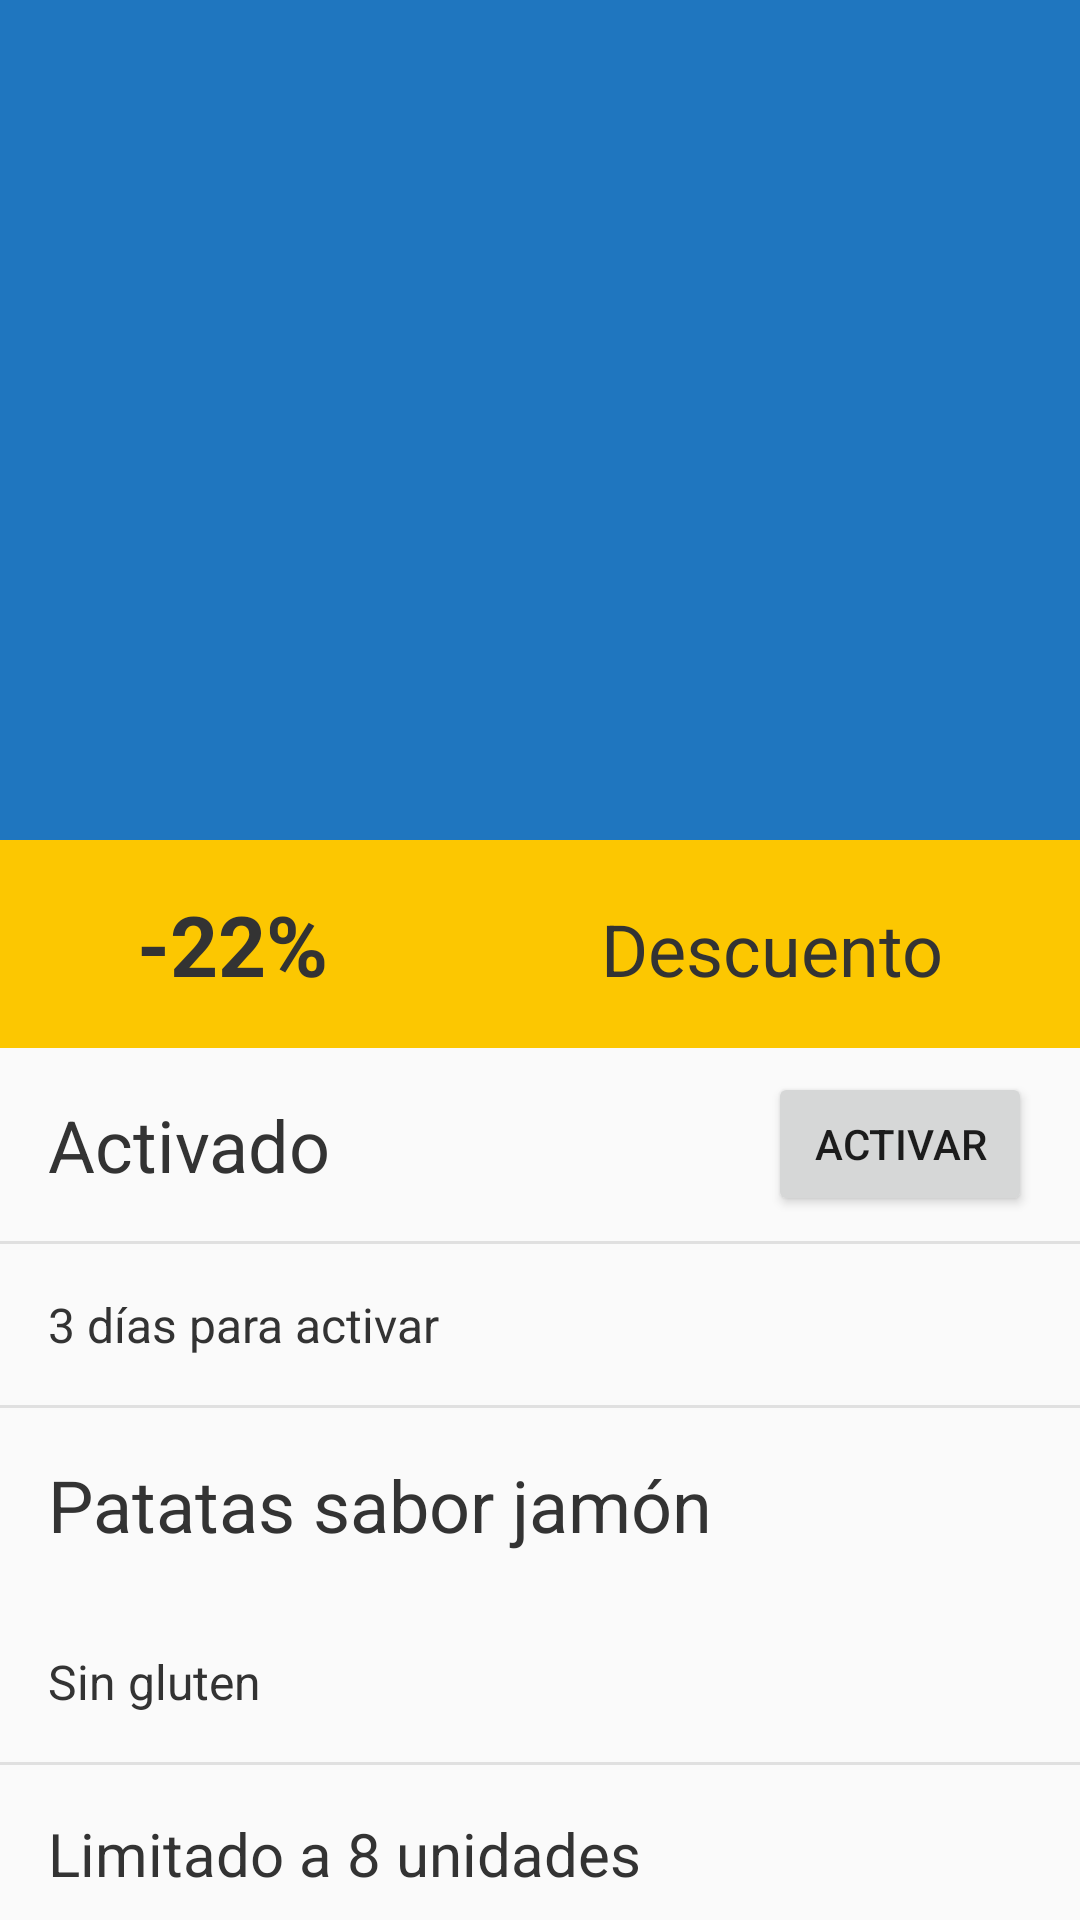

Android layout source for this screen:
<!-- AndroidManifest.xml: activity theme AppTheme.NoActionBar -->
<!-- res/layout/activity_coupon_detail.xml -->
<?xml version="1.0" encoding="utf-8"?>
<androidx.coordinatorlayout.widget.CoordinatorLayout xmlns:android="http://schemas.android.com/apk/res/android"
    xmlns:app="http://schemas.android.com/apk/res-auto"
    xmlns:tools="http://schemas.android.com/tools"
    android:layout_width="match_parent"
    android:layout_height="match_parent"
    android:fitsSystemWindows="true"
    tools:context=".ui.coupondetail.CouponDetailActivity">

    <com.google.android.material.appbar.AppBarLayout
        android:id="@+id/app_bar"
        android:layout_width="match_parent"
        android:layout_height="@dimen/coupon_detail_app_bar_height"
        android:fitsSystemWindows="true"
        android:theme="@style/AppTheme.AppBarOverlay">

        <com.google.android.material.appbar.CollapsingToolbarLayout
            android:id="@+id/toolbar_layout"
            android:layout_width="match_parent"
            android:layout_height="match_parent"
            android:fitsSystemWindows="true"
            app:contentScrim="@android:color/transparent"
            app:layout_scrollFlags="scroll|exitUntilCollapsed"
            app:toolbarId="@+id/coupon_detail_toolbar">

            <ImageView
                android:id="@+id/coupon_detail_imageView"
                android:layout_width="match_parent"
                android:layout_height="@dimen/coupon_detail_app_bar_height"
                android:contentDescription="@null"
                android:fitsSystemWindows="true"
                android:scaleType="centerCrop"
                app:layout_collapseMode="parallax" />

            <androidx.appcompat.widget.Toolbar
                android:id="@+id/coupon_detail_toolbar"
                android:layout_width="match_parent"
                android:layout_height="?attr/actionBarSize"
                app:layout_collapseMode="pin"
                app:popupTheme="@style/AppTheme.PopupOverlay" />

        </com.google.android.material.appbar.CollapsingToolbarLayout>
    </com.google.android.material.appbar.AppBarLayout>

    <include layout="@layout/content_coupon_detail" />

    <ProgressBar
        android:id="@+id/coupon_detail_progress"
        android:layout_width="wrap_content"
        android:layout_height="wrap_content"
        android:layout_gravity="center" />

</androidx.coordinatorlayout.widget.CoordinatorLayout>
<!-- res/layout/content_coupon_detail.xml (included above) -->
<?xml version="1.0" encoding="utf-8"?>
<androidx.core.widget.NestedScrollView xmlns:android="http://schemas.android.com/apk/res/android"
    xmlns:app="http://schemas.android.com/apk/res-auto"
    xmlns:tools="http://schemas.android.com/tools"
    android:layout_width="match_parent"
    android:layout_height="match_parent"
    app:layout_behavior="@string/appbar_scrolling_view_behavior"
    tools:context=".ui.coupondetail.CouponDetailActivity"
    tools:showIn="@layout/activity_coupon_detail">

    <LinearLayout
        android:layout_width="match_parent"
        android:layout_height="wrap_content"
        android:orientation="vertical">

        <LinearLayout
            android:layout_width="match_parent"
            android:layout_height="wrap_content"
            android:background="@color/yellow"
            android:orientation="horizontal">

            <TextView
                android:id="@+id/coupon_detail_percent_discount_textView"
                android:layout_width="wrap_content"
                android:layout_height="wrap_content"
                android:layout_margin="@dimen/text_margin"
                android:layout_weight="1"
                android:gravity="center"
                tools:text="-22%"
                android:textStyle="bold"
                android:textColor="@color/black_80"
                android:textSize="28sp" />

            <TextView
                android:layout_width="wrap_content"
                android:layout_height="wrap_content"
                android:layout_margin="@dimen/text_margin"
                android:layout_weight="1"
                android:gravity="center"
                android:text="@string/discount"
                android:textColor="@color/black_80"
                android:textSize="24sp" />
        </LinearLayout>

        <LinearLayout
            android:layout_width="match_parent"
            android:layout_height="wrap_content"
            android:orientation="horizontal">

            <TextView
                android:id="@+id/coupon_detail_activated_textView"
                android:layout_width="wrap_content"
                android:layout_height="wrap_content"
                android:layout_margin="@dimen/text_margin"
                android:layout_weight="1"
                android:textColor="@color/black_80"
                android:textSize="24sp"
                tools:text="Activado" />

            <Button
                android:id="@+id/coupon_detail_activate_button"
                android:layout_width="wrap_content"
                android:layout_height="wrap_content"
                android:layout_gravity="center_vertical"
                android:layout_marginRight="@dimen/coupon_detail_horizontal_margin"
                android:text="@string/activate" />
        </LinearLayout>

        <View style="@style/Divider" />

        <TextView
            android:id="@+id/coupon_detail_expire_textView"
            android:layout_width="wrap_content"
            android:layout_height="wrap_content"
            android:layout_margin="@dimen/text_margin"
            android:drawableLeft="@drawable/ic_event_note_black_24dp"
            android:drawablePadding="16dp"
            android:textColor="@color/black_80"
            android:textSize="16sp"
            tools:text="3 días para activar" />

        <View style="@style/Divider" />

        <TextView
            android:id="@+id/coupon_detail_name_textView"
            android:layout_width="wrap_content"
            android:layout_height="wrap_content"
            android:layout_margin="@dimen/text_margin"
            android:textColor="@color/black_80"
            android:textSize="24sp"
            tools:text="Patatas sabor jamón" />

        <TextView
            android:id="@+id/coupon_detail_description_textView"
            android:layout_width="wrap_content"
            android:layout_height="wrap_content"
            android:layout_margin="@dimen/text_margin"
            android:textColor="@color/black_80"
            android:textSize="16sp"
            tools:text="Sin gluten" />

        <View style="@style/Divider" />

        <TextView
            android:id="@+id/coupon_detail_limit_textView"
            android:layout_width="wrap_content"
            android:layout_height="wrap_content"
            android:layout_margin="@dimen/text_margin"
            android:text="Limitado a 8 unidades"
            android:textColor="@color/black_80"
            android:textSize="20sp" />

        <TextView
            android:id="@+id/coupon_detail_exchange_textView"
            android:layout_width="wrap_content"
            android:layout_height="wrap_content"
            android:layout_margin="@dimen/text_margin"
            android:text="Copón canjeable 1 vez"
            android:textColor="@color/black_80"
            android:textSize="16sp" />

        <View style="@style/Divider" />

        <TextView
            android:layout_width="wrap_content"
            android:layout_height="wrap_content"
            android:layout_margin="@dimen/text_margin"
            android:text="@string/product_code"
            android:textColor="@color/black_80"
            android:textSize="20sp" />

        <TextView
            android:id="@+id/coupon_detail_code_textView"
            android:layout_width="wrap_content"
            android:layout_height="wrap_content"
            android:layout_margin="@dimen/text_margin"
            android:textColor="@color/black_80"
            android:textSize="16sp"
            tools:text="08004" />

        <View style="@style/Divider" />

    </LinearLayout>

</androidx.core.widget.NestedScrollView>
<!-- resources referenced by this layout -->
<resources>
  <color name="black_80">#333333</color>
  <color name="yellow">#fcc701</color>
  <dimen name="coupon_detail_app_bar_height">280dp</dimen>
  <dimen name="coupon_detail_horizontal_margin">16dp</dimen>
  <dimen name="text_margin">16dp</dimen>
  <string name="activate">Activar</string>
  <string name="discount">Descuento</string>
  <string name="product_code">Código del producto</string>
  <style name="AppTheme.AppBarOverlay" parent="ThemeOverlay.AppCompat.Dark.ActionBar" />
  <style name="AppTheme.PopupOverlay" parent="ThemeOverlay.AppCompat.Light" />
  <style name="Divider">
          <item name="android:layout_width">match_parent</item>
          <item name="android:layout_height">1dp</item>
          <item name="android:background">@color/black_12</item>
      </style>
  <style name="AppTheme.NoActionBar">
          <item name="windowActionBar">false</item>
          <item name="windowNoTitle">true</item>
      </style>
  <color name="black_12">#e0e0e0</color>
</resources>
